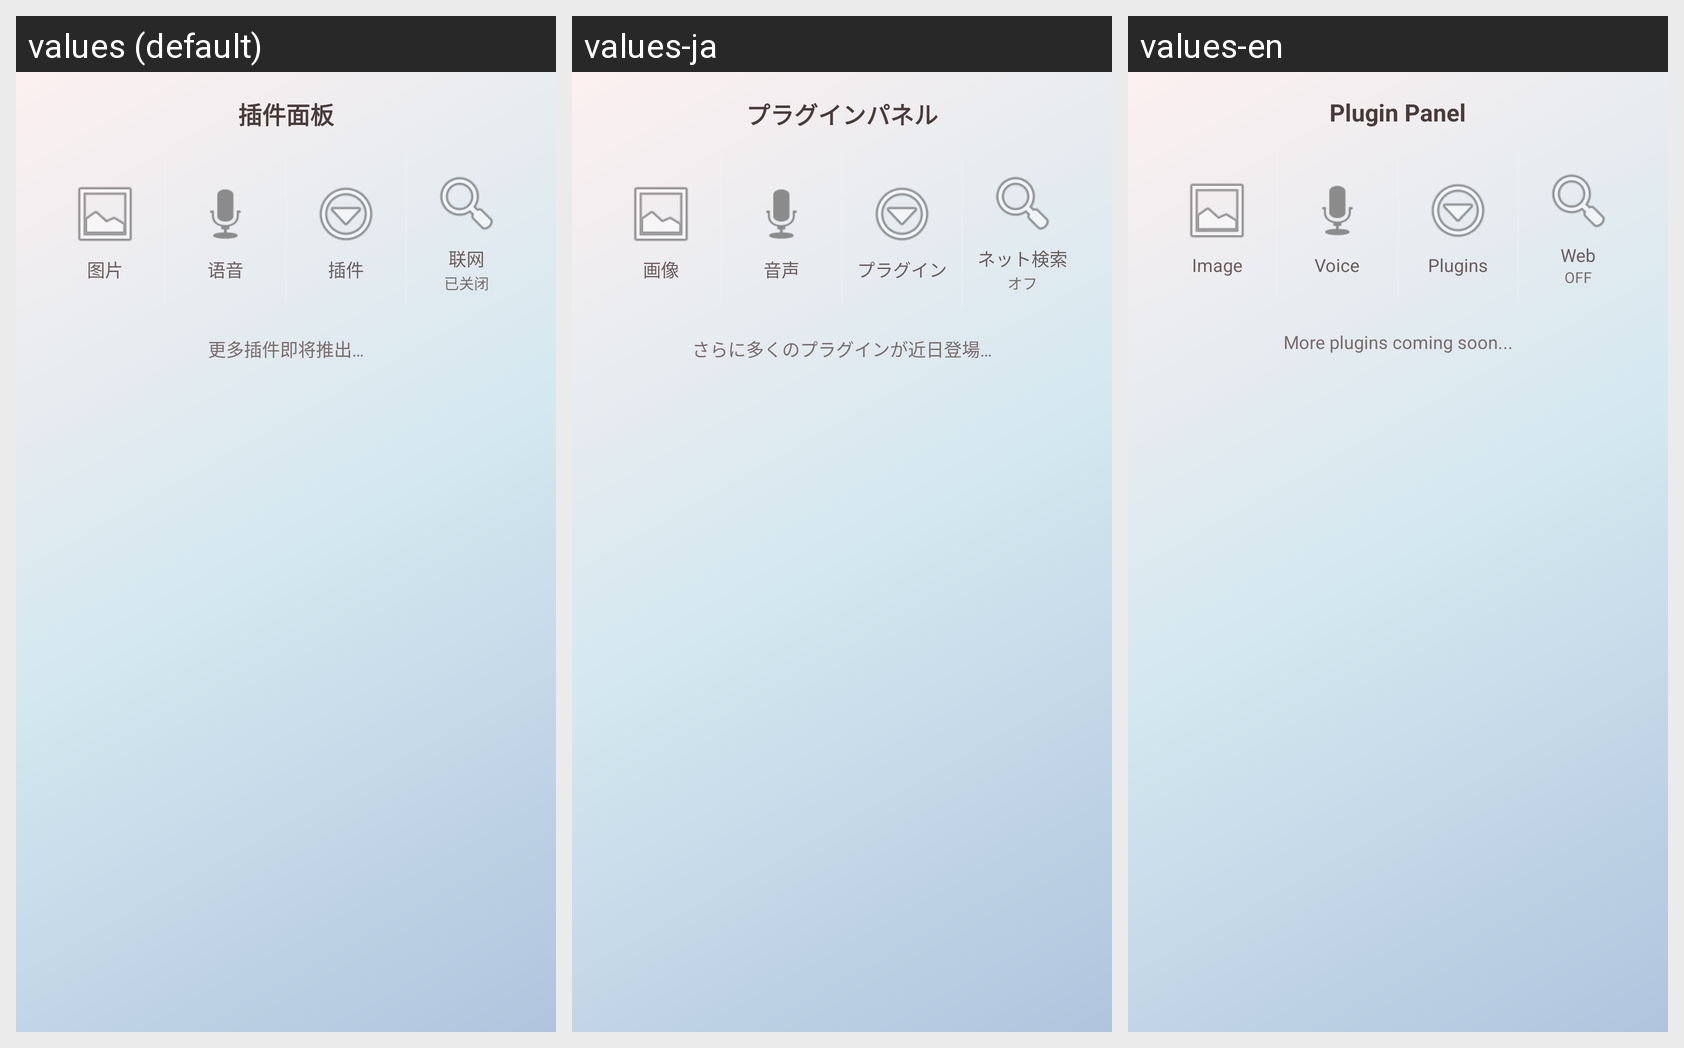

Locale-by-locale string values for the Android screen shown in this grid:
Android screen res/layout/bottom_sheet_plugins.xml rendered under 3 locales, left to right: values (default), values-ja, values-en. Device: Nexus 5 (rendered at 1080×1920; each locale shown at half size, 540×960, under a caption strip naming it); theme Theme.AICompanion.
Strings drawn on this screen, with the default value and each locale's value (text and hints the layout hard-codes, and strings that could not be matched under every locale, appear in the picture but are not listed):

plugin_panel_title
  values: 插件面板
  values-ja: プラグインパネル
  values-en: Plugin Panel

plugin_image
  values: 图片
  values-ja: 画像
  values-en: Image

plugin_voice
  values: 语音
  values-ja: 音声
  values-en: Voice

plugin_extension
  values: 插件
  values-ja: プラグイン
  values-en: Plugins

plugin_web
  values: 联网
  values-ja: ネット検索
  values-en: Web

plugin_web_search_off
  values: 已关闭
  values-ja: オフ
  values-en: OFF

plugin_more_coming
  values: 更多插件即将推出…
  values-ja: さらに多くのプラグインが近日登場…
  values-en: More plugins coming soon...
